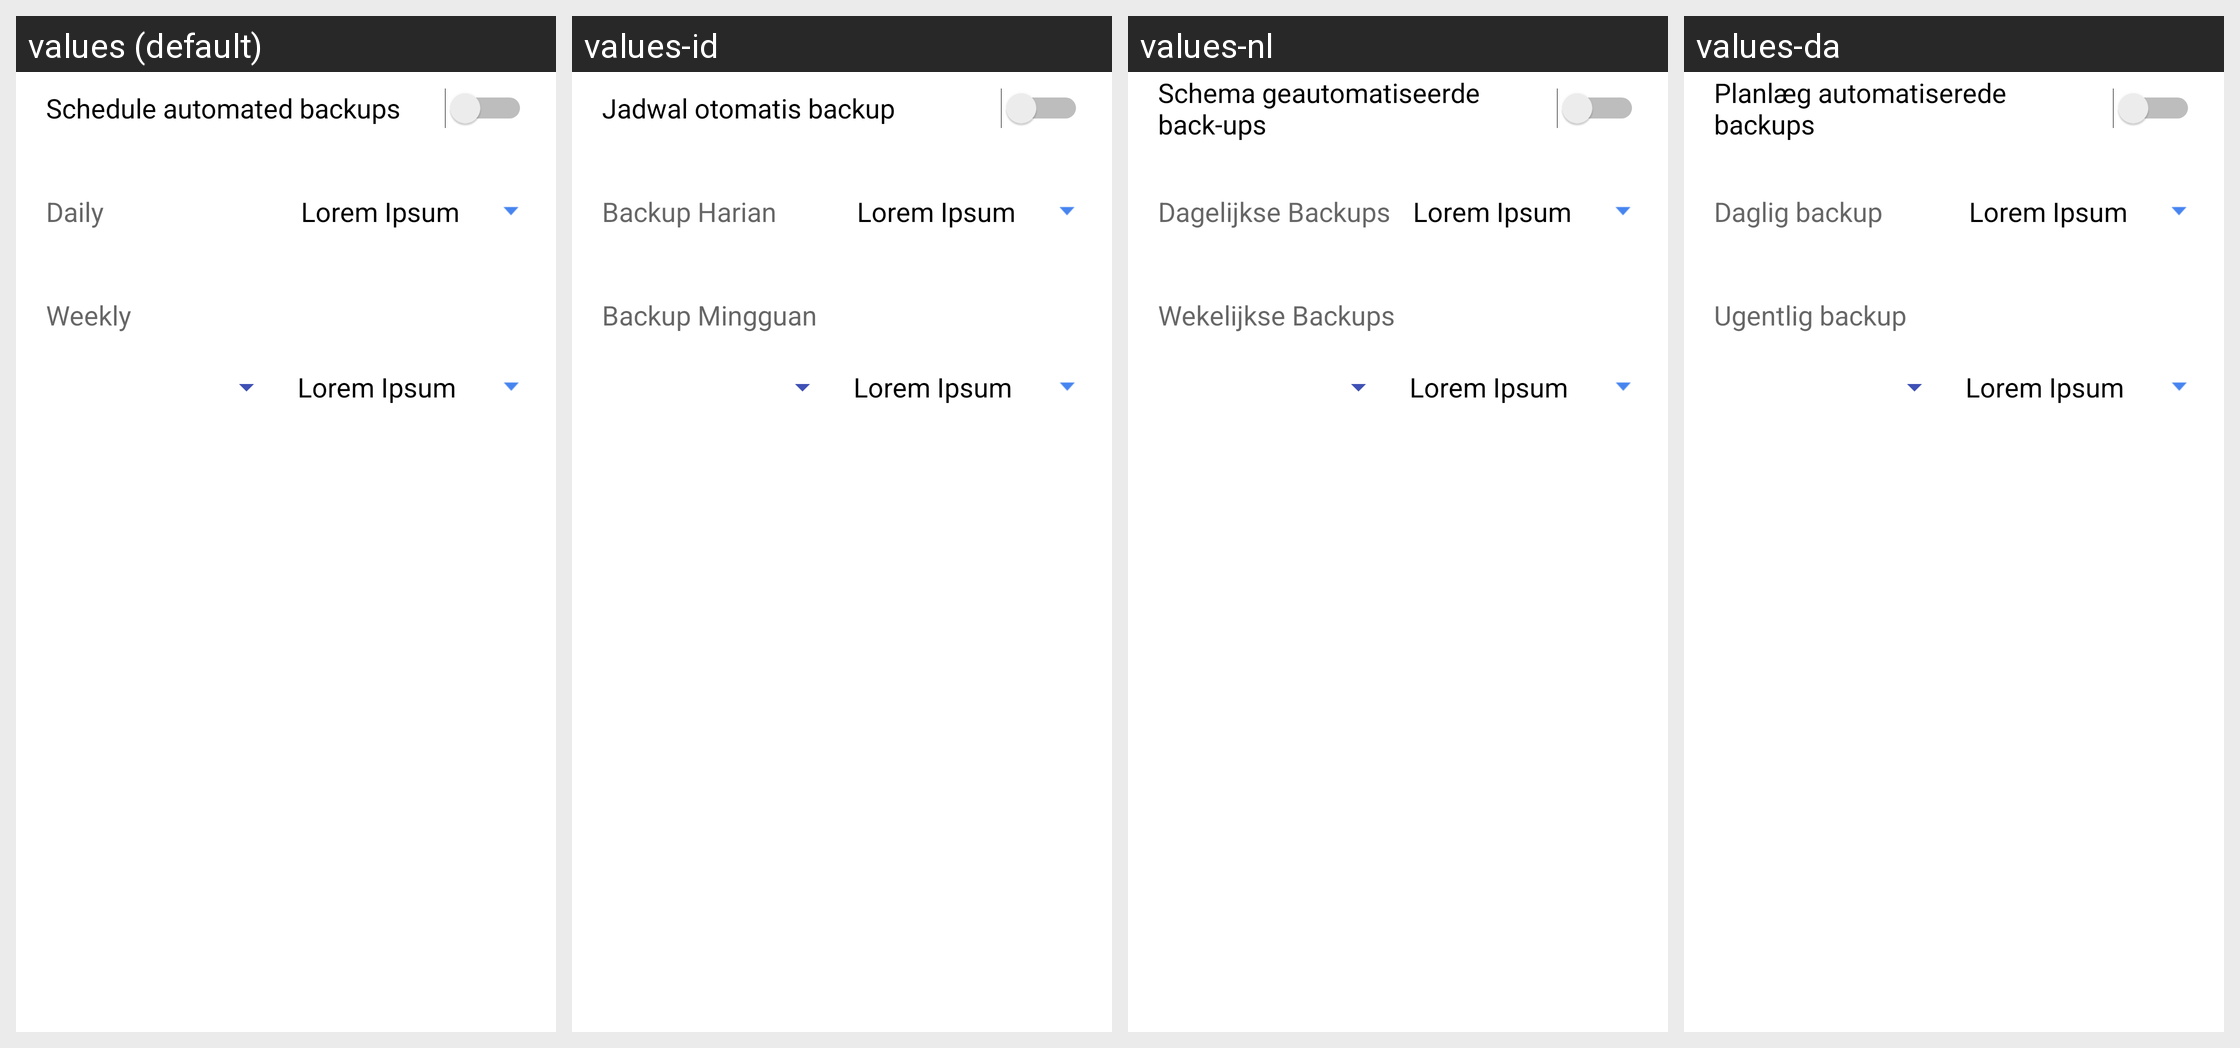

Here is an Android app screen in its default locale and in the app's own translations. Write out the translated-string differences for the strings that appear on this screen.
Android screen res/layout/d_schedule_backups.xml rendered under 4 locales, left to right: values (default), values-id, values-nl, values-da. Device: Nexus 5 (rendered at 1080×1920; each locale shown at half size, 540×960, under a caption strip naming it); theme MMATheme.
Other locales in the repository, not shown: values-es, values-fr, values-hu, values-it, values-pt, values-ru.
Strings drawn on this screen, with the default value and each locale's value (text and hints the layout hard-codes, and strings that could not be matched under every locale, appear in the picture but are not listed):

form_schedule_automated_backups
  values: Schedule automated backups
  values-id: Jadwal otomatis backup
  values-nl: Schema geautomatiseerde back-ups
  values-da: Planlæg automatiserede backups

form_daily_backups
  values: Daily
  values-id: Backup Harian
  values-nl: Dagelijkse Backups
  values-da: Daglig backup

placeholder_lorem_ipsum
  values: Lorem Ipsum
  values-id: Lorem Ipsum  [not translated; the default value is used]
  values-nl: Lorem Ipsum  [not translated; the default value is used]
  values-da: Lorem Ipsum  [not translated; the default value is used]

form_weekly_backups
  values: Weekly
  values-id: Backup Mingguan
  values-nl: Wekelijkse Backups
  values-da: Ugentlig backup
